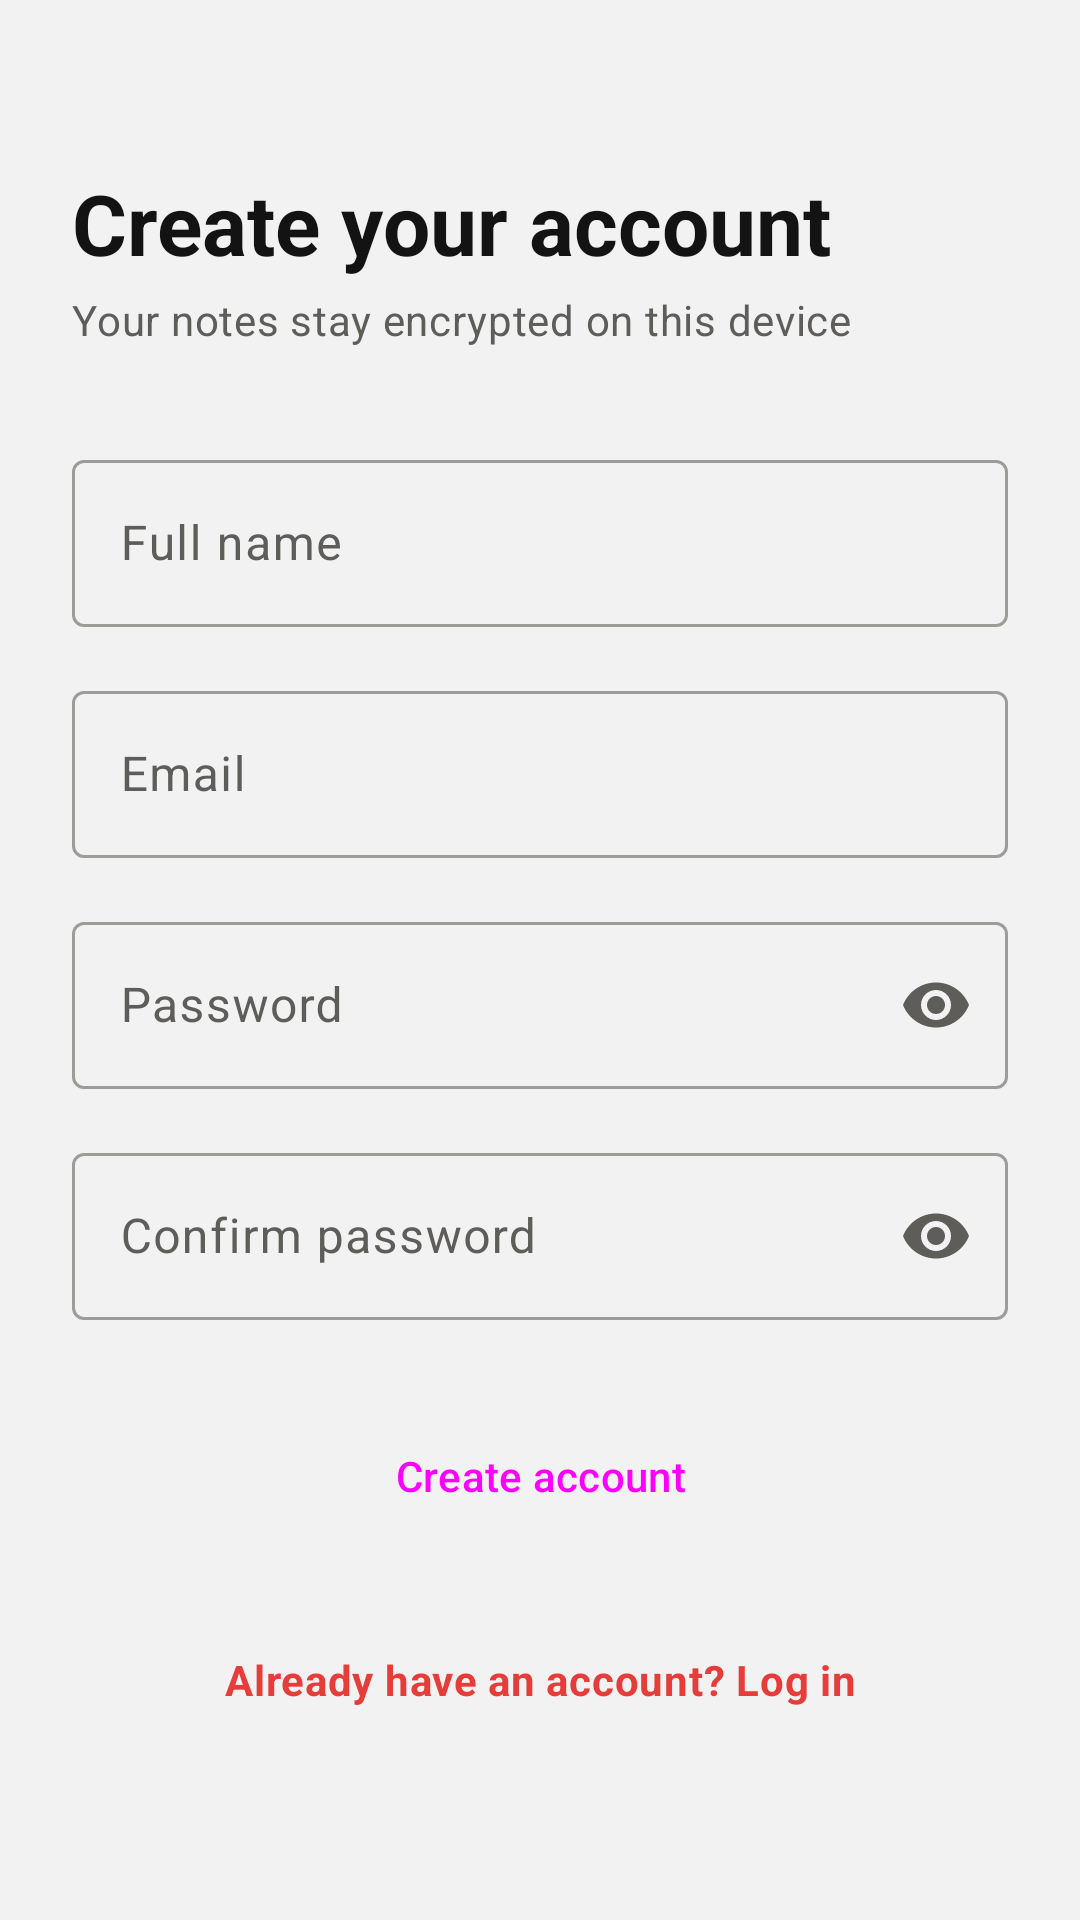

Reconstruct the res/layout file that produces this screen, plus the resources it refers to.
<!-- AndroidManifest.xml: application theme Theme.Notes -->
<!-- res/layout/activity_signup.xml -->
<?xml version="1.0" encoding="utf-8"?>
<ScrollView xmlns:android="http://schemas.android.com/apk/res/android"
    xmlns:app="http://schemas.android.com/apk/res-auto"
    android:id="@+id/root"
    android:layout_width="match_parent"
    android:layout_height="match_parent"
    android:fillViewport="true">

    <LinearLayout
        android:layout_width="match_parent"
        android:layout_height="match_parent"
        android:gravity="center_vertical"
        android:orientation="vertical"
        android:padding="@dimen/space_lg">

        <TextView
            android:layout_width="wrap_content"
            android:layout_height="wrap_content"
            android:text="@string/signup_title"
            android:textAppearance="@style/TextAppearance.Notes.Title" />

        <TextView
            android:layout_width="wrap_content"
            android:layout_height="wrap_content"
            android:layout_marginTop="@dimen/space_xs"
            android:layout_marginBottom="@dimen/space_xl"
            android:text="@string/signup_subtitle"
            android:textAppearance="@style/TextAppearance.Notes.Caption" />

        <com.google.android.material.textfield.TextInputLayout
            android:id="@+id/tilName"
            style="?attr/textInputOutlinedStyle"
            android:layout_width="match_parent"
            android:layout_height="wrap_content"
            android:hint="@string/hint_name">

            <com.google.android.material.textfield.TextInputEditText
                android:id="@+id/etName"
                android:layout_width="match_parent"
                android:layout_height="wrap_content"
                android:autofillHints="name"
                android:imeOptions="actionNext"
                android:inputType="textPersonName|textCapWords" />
        </com.google.android.material.textfield.TextInputLayout>

        <com.google.android.material.textfield.TextInputLayout
            android:id="@+id/tilEmail"
            style="?attr/textInputOutlinedStyle"
            android:layout_width="match_parent"
            android:layout_height="wrap_content"
            android:layout_marginTop="@dimen/space_md"
            android:hint="@string/hint_email">

            <com.google.android.material.textfield.TextInputEditText
                android:id="@+id/etEmail"
                android:layout_width="match_parent"
                android:layout_height="wrap_content"
                android:autofillHints="emailAddress"
                android:imeOptions="actionNext"
                android:inputType="textEmailAddress" />
        </com.google.android.material.textfield.TextInputLayout>

        <com.google.android.material.textfield.TextInputLayout
            android:id="@+id/tilPassword"
            style="?attr/textInputOutlinedStyle"
            android:layout_width="match_parent"
            android:layout_height="wrap_content"
            android:layout_marginTop="@dimen/space_md"
            android:hint="@string/hint_password"
            app:endIconMode="password_toggle">

            <com.google.android.material.textfield.TextInputEditText
                android:id="@+id/etPassword"
                android:layout_width="match_parent"
                android:layout_height="wrap_content"
                android:autofillHints="newPassword"
                android:imeOptions="actionNext"
                android:inputType="textPassword" />
        </com.google.android.material.textfield.TextInputLayout>

        <com.google.android.material.textfield.TextInputLayout
            android:id="@+id/tilConfirm"
            style="?attr/textInputOutlinedStyle"
            android:layout_width="match_parent"
            android:layout_height="wrap_content"
            android:layout_marginTop="@dimen/space_md"
            android:hint="@string/hint_confirm_password"
            app:endIconMode="password_toggle">

            <com.google.android.material.textfield.TextInputEditText
                android:id="@+id/etConfirm"
                android:layout_width="match_parent"
                android:layout_height="wrap_content"
                android:autofillHints="newPassword"
                android:imeOptions="actionDone"
                android:inputType="textPassword" />
        </com.google.android.material.textfield.TextInputLayout>

        <Button
            android:id="@+id/btnSignUp"
            style="@style/Widget.Notes.Button"
            android:layout_width="match_parent"
            android:layout_height="wrap_content"
            android:layout_marginTop="@dimen/space_lg"
            android:text="@string/action_signup" />

        <com.google.android.material.progressindicator.CircularProgressIndicator
            android:id="@+id/progress"
            android:layout_width="wrap_content"
            android:layout_height="wrap_content"
            android:layout_gravity="center_horizontal"
            android:layout_marginTop="@dimen/space_md"
            android:indeterminate="true"
            android:visibility="gone" />

        <TextView
            android:id="@+id/tvGoLogin"
            android:layout_width="match_parent"
            android:layout_height="wrap_content"
            android:layout_marginTop="@dimen/space_md"
            android:background="?attr/selectableItemBackground"
            android:clickable="true"
            android:focusable="true"
            android:gravity="center"
            android:minHeight="@dimen/touch_target_min"
            android:text="@string/link_to_login"
            android:textAppearance="@style/TextAppearance.Notes.Link" />
    </LinearLayout>
</ScrollView>
<!-- resources referenced by this layout -->
<resources>
  <dimen name="space_lg">24dp</dimen>
  <dimen name="space_md">16dp</dimen>
  <dimen name="space_xl">32dp</dimen>
  <dimen name="space_xs">4dp</dimen>
  <dimen name="touch_target_min">48dp</dimen>
  <string name="action_signup">Create account</string>
  <string name="hint_confirm_password">Confirm password</string>
  <string name="hint_email">Email</string>
  <string name="hint_name">Full name</string>
  <string name="hint_password">Password</string>
  <string name="link_to_login">Already have an account? Log in</string>
  <string name="signup_subtitle">Your notes stay encrypted on this device</string>
  <string name="signup_title">Create your account</string>
  <style name="TextAppearance.Notes.Caption" parent="TextAppearance.Material3.BodyMedium">
          <item name="android:textColor">?attr/colorOnSurfaceVariant</item>
      </style>
  <style name="TextAppearance.Notes.Link" parent="TextAppearance.Material3.BodyMedium">
          <item name="android:textColor">?attr/colorPrimary</item>
          <item name="android:textStyle">bold</item>
      </style>
  <style name="TextAppearance.Notes.Title" parent="TextAppearance.Material3.HeadlineMedium">
          <item name="android:textStyle">bold</item>
          <item name="android:textColor">?attr/colorOnSurface</item>
      </style>
  <style name="Widget.Notes.Button" parent="Widget.Material3.Button">
          <item name="android:minHeight">@dimen/button_height</item>
          <item name="cornerRadius">@dimen/corner_button</item>
      </style>
  <style name="Theme.Notes" parent="Theme.Material3.DayNight.NoActionBar">
          <item name="colorPrimary">@color/notes_accent</item>
          <item name="colorOnPrimary">@color/notes_on_accent</item>
          <item name="colorSecondary">@color/notes_accent</item>
          <item name="colorOnSecondary">@color/notes_on_accent</item>
          <item name="colorSecondaryContainer">@color/notes_nav_indicator</item>
          <item name="colorOnSecondaryContainer">@color/notes_text_primary</item>
          <item name="android:colorBackground">@color/notes_background</item>
          <item name="colorSurface">@color/notes_surface</item>
          <item name="colorOnSurface">@color/notes_text_primary</item>
          <item name="colorOnSurfaceVariant">@color/notes_text_secondary</item>
          <item name="colorOutline">@color/notes_muted</item>
          <item name="colorError">@color/notes_accent</item>
      </style>
  <dimen name="button_height">56dp</dimen>
  <dimen name="corner_button">16dp</dimen>
  <color name="notes_accent">#E63D3A</color>
  <color name="notes_on_accent">#FFFFFF</color>
  <color name="notes_nav_indicator">#C3C2BD</color>
  <color name="notes_text_primary">#131313</color>
  <color name="notes_background">#F2F2F2</color>
  <color name="notes_surface">#DAD9D4</color>
  <color name="notes_text_secondary">#5E5D5A</color>
  <color name="notes_muted">#9D9C98</color>
</resources>
